4-way image classification set "processed" from GitHub (shaguntalwar17/BrainTumor_CDSS); label vocabulary: glioma, meningioma, no tumor, pituitary tumor.

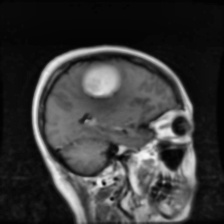
Label: meningioma

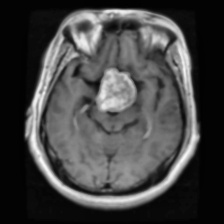
Label: pituitary tumor

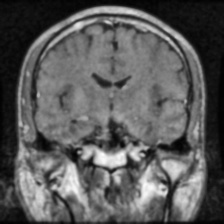
Label: pituitary tumor

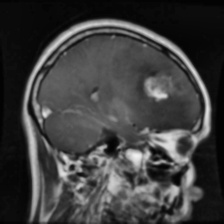
Label: glioma

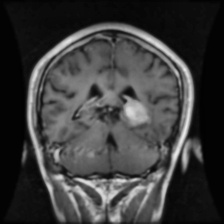
Label: meningioma

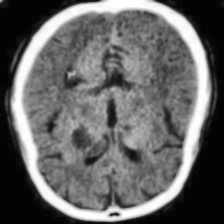
Label: no tumor
